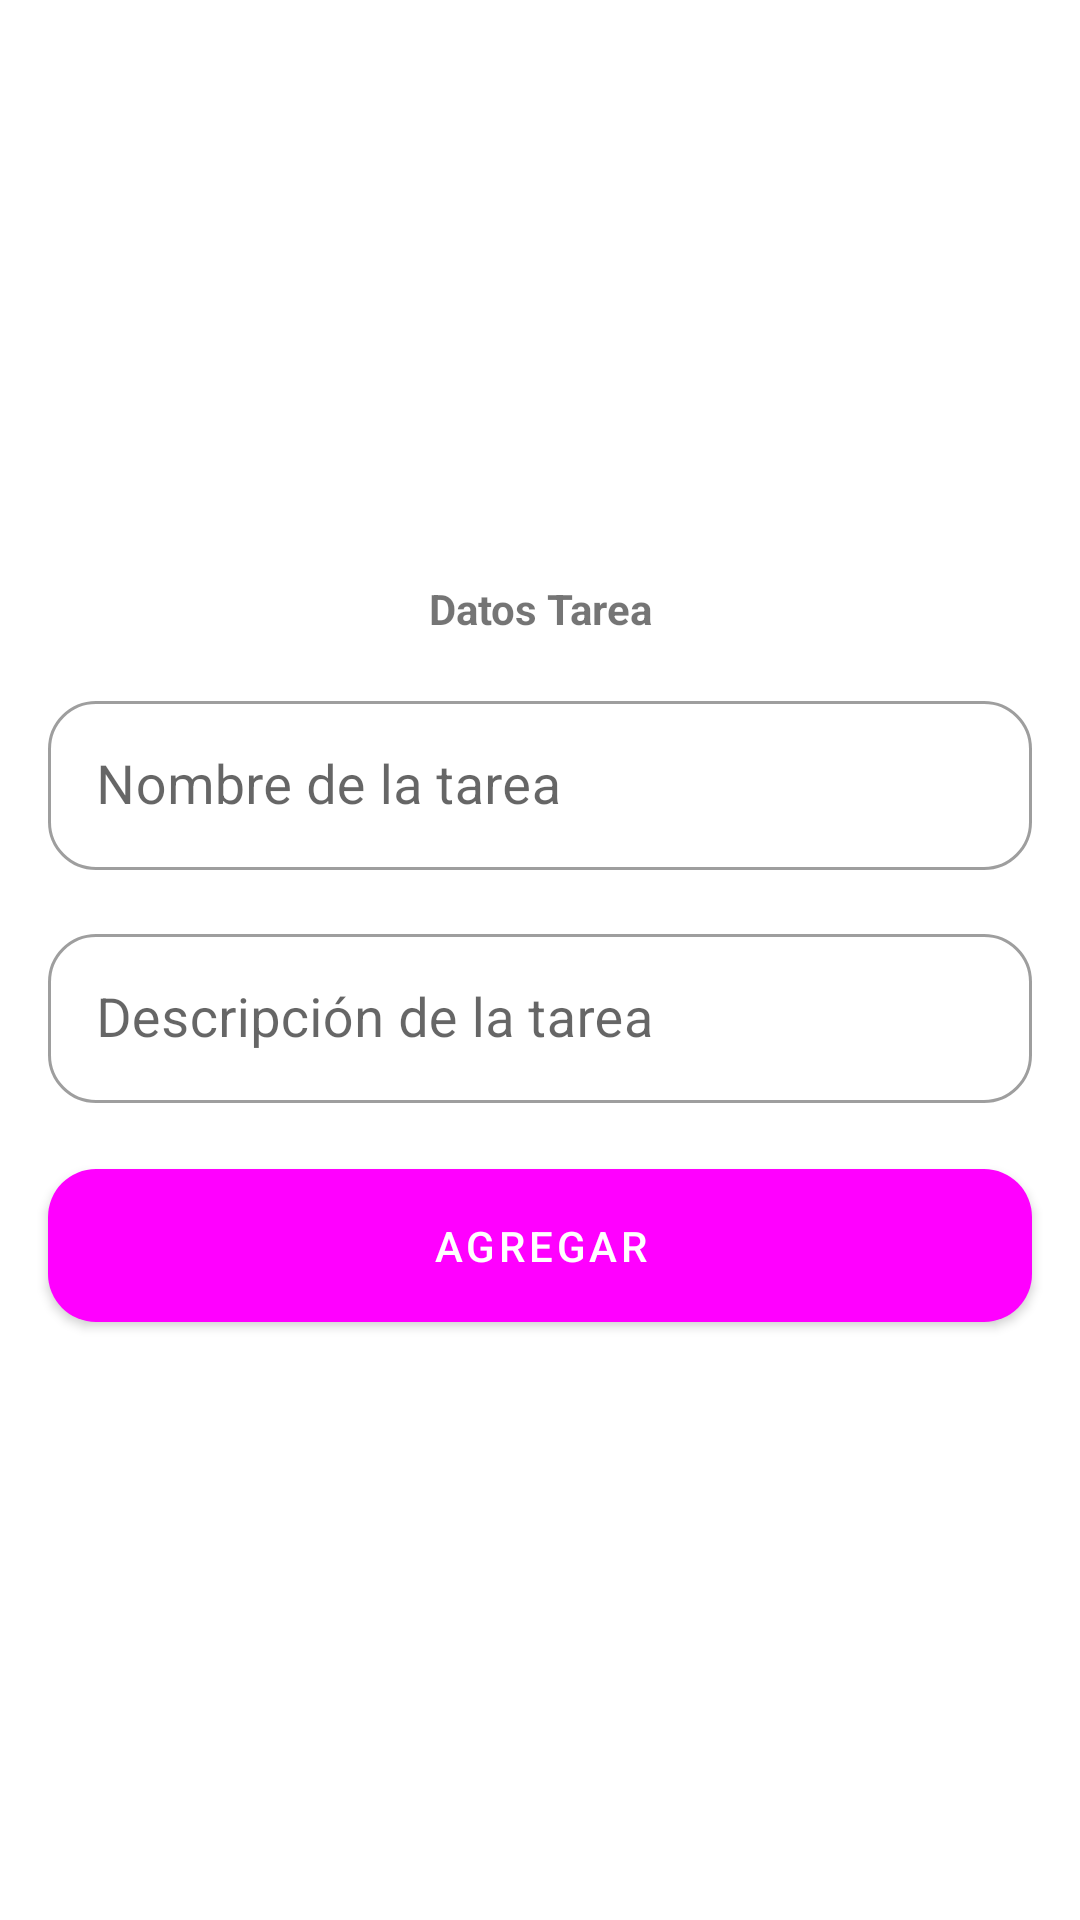

Here is an Android app screen rendered from its layout file. Give the layout XML and the strings, colors and styles it references.
<!-- AndroidManifest.xml: application theme Theme.Agenda -->
<!-- res/layout/dialog_tarea.xml -->
<?xml version="1.0" encoding="utf-8"?>
<androidx.constraintlayout.widget.ConstraintLayout xmlns:android="http://schemas.android.com/apk/res/android"
    android:layout_width="match_parent"
    android:layout_height="wrap_content"
    xmlns:app="http://schemas.android.com/apk/res-auto"
    xmlns:tools="http://schemas.android.com/tools"
    tools:background="@color/black">

    <com.google.android.material.card.MaterialCardView
        android:id="@+id/ccTrip"
        android:layout_width="0dp"
        android:layout_height="wrap_content"
        app:cardCornerRadius="24dp"
        app:cardElevation="0dp"
        android:background="@color/white"
        app:layout_constraintStart_toStartOf="parent"
        app:layout_constraintEnd_toEndOf="parent"
        app:layout_constraintBottom_toBottomOf="parent"
        app:layout_constraintTop_toTopOf="parent">

        <androidx.constraintlayout.widget.ConstraintLayout
            android:layout_width="match_parent"
            android:layout_height="wrap_content">

            <TextView
                android:id="@+id/titulo_dialogo"
                android:layout_width="wrap_content"
                android:layout_height="wrap_content"
                android:layout_marginTop="16dp"
                android:text="@string/datos_tarea"
                android:textStyle="bold"
                app:layout_constraintEnd_toEndOf="parent"
                app:layout_constraintStart_toStartOf="parent"
                app:layout_constraintTop_toTopOf="parent" />

            <com.google.android.material.textfield.TextInputLayout
                android:id="@+id/tilAmount"
                android:layout_width="match_parent"
                android:layout_height="wrap_content"
                android:layout_marginHorizontal="16dp"
                android:layout_marginTop="16dp"
                style="@style/Widget.MaterialComponents.TextInputLayout.OutlinedBox"
                app:boxCornerRadiusTopStart="16dp"
                app:boxCornerRadiusBottomStart="16dp"
                app:boxCornerRadiusBottomEnd="16dp"
                app:boxCornerRadiusTopEnd="16dp"
                app:layout_constraintTop_toBottomOf="@id/titulo_dialogo"
                app:layout_constraintStart_toStartOf="parent"
                app:layout_constraintEnd_toEndOf="parent">

                <com.google.android.material.textfield.TextInputEditText
                    android:id="@+id/input_nombre_dialogo"
                    android:layout_width="match_parent"
                    android:layout_height="wrap_content"
                    android:hint="@string/nombre_tarea"
                    android:inputType="text"
                    android:padding="16dp"
                    android:textSize="18sp"/>
            </com.google.android.material.textfield.TextInputLayout>

            <com.google.android.material.textfield.TextInputLayout
                android:id="@+id/tilAmount2"
                style="@style/Widget.MaterialComponents.TextInputLayout.OutlinedBox"
                android:layout_width="match_parent"
                android:layout_height="wrap_content"
                android:layout_marginHorizontal="16dp"
                android:layout_marginTop="16dp"
                app:boxCornerRadiusBottomEnd="16dp"
                app:boxCornerRadiusBottomStart="16dp"
                app:boxCornerRadiusTopEnd="16dp"
                app:boxCornerRadiusTopStart="16dp"
                app:layout_constraintEnd_toEndOf="parent"
                app:layout_constraintStart_toStartOf="parent"
                app:layout_constraintTop_toBottomOf="@+id/tilAmount">

                <com.google.android.material.textfield.TextInputEditText
                    android:id="@+id/input_descripcion_dialogo"
                    android:layout_width="match_parent"
                    android:layout_height="wrap_content"
                    android:hint="@string/descripcion_de_la_tarea"
                    android:inputType="text"
                    android:padding="16dp"
                    android:textSize="18sp"/>

            </com.google.android.material.textfield.TextInputLayout>


            <com.google.android.material.button.MaterialButton
                android:id="@+id/boton_agregar_dialogo"
                android:layout_width="match_parent"
                android:layout_height="wrap_content"
                android:layout_gravity="center"
                android:layout_marginHorizontal="16dp"
                android:layout_marginVertical="16dp"
                android:layout_marginTop="20dp"
                android:gravity="center"
                android:paddingVertical="16dp"
                android:text="@string/agregar"
                android:visibility="visible"
                app:cornerRadius="16dp"
                app:layout_constraintBottom_toBottomOf="parent"
                app:layout_constraintEnd_toEndOf="parent"
                app:layout_constraintStart_toStartOf="parent"
                app:layout_constraintTop_toBottomOf="@+id/tilAmount2" />
        </androidx.constraintlayout.widget.ConstraintLayout>
    </com.google.android.material.card.MaterialCardView>
</androidx.constraintlayout.widget.ConstraintLayout>
<!-- resources referenced by this layout -->
<resources>
  <color name="black">#FF000000</color>
  <color name="white">#FFFFFFFF</color>
  <string name="agregar">Agregar</string>
  <string name="datos_tarea">Datos Tarea</string>
  <string name="descripcion_de_la_tarea">Descripción de la tarea</string>
  <string name="nombre_tarea">Nombre de la tarea</string>
  <style name="Theme.Agenda" parent="Theme.MaterialComponents.DayNight.DarkActionBar">
          
          <item name="colorPrimary">@color/green</item>
          <item name="colorPrimaryVariant">@color/green_light</item>
          <item name="colorOnPrimary">@color/white</item>
          
          <item name="colorSecondary">@color/blue_light</item>
          <item name="colorSecondaryVariant">@color/blue</item>
          <item name="colorOnSecondary">@color/black</item>
          
          <item name="android:statusBarColor">?attr/colorPrimaryVariant</item>
          
      </style>
  <color name="blue_light">#79F0FF</color>
  <color name="blue">#2196F3</color>
</resources>
